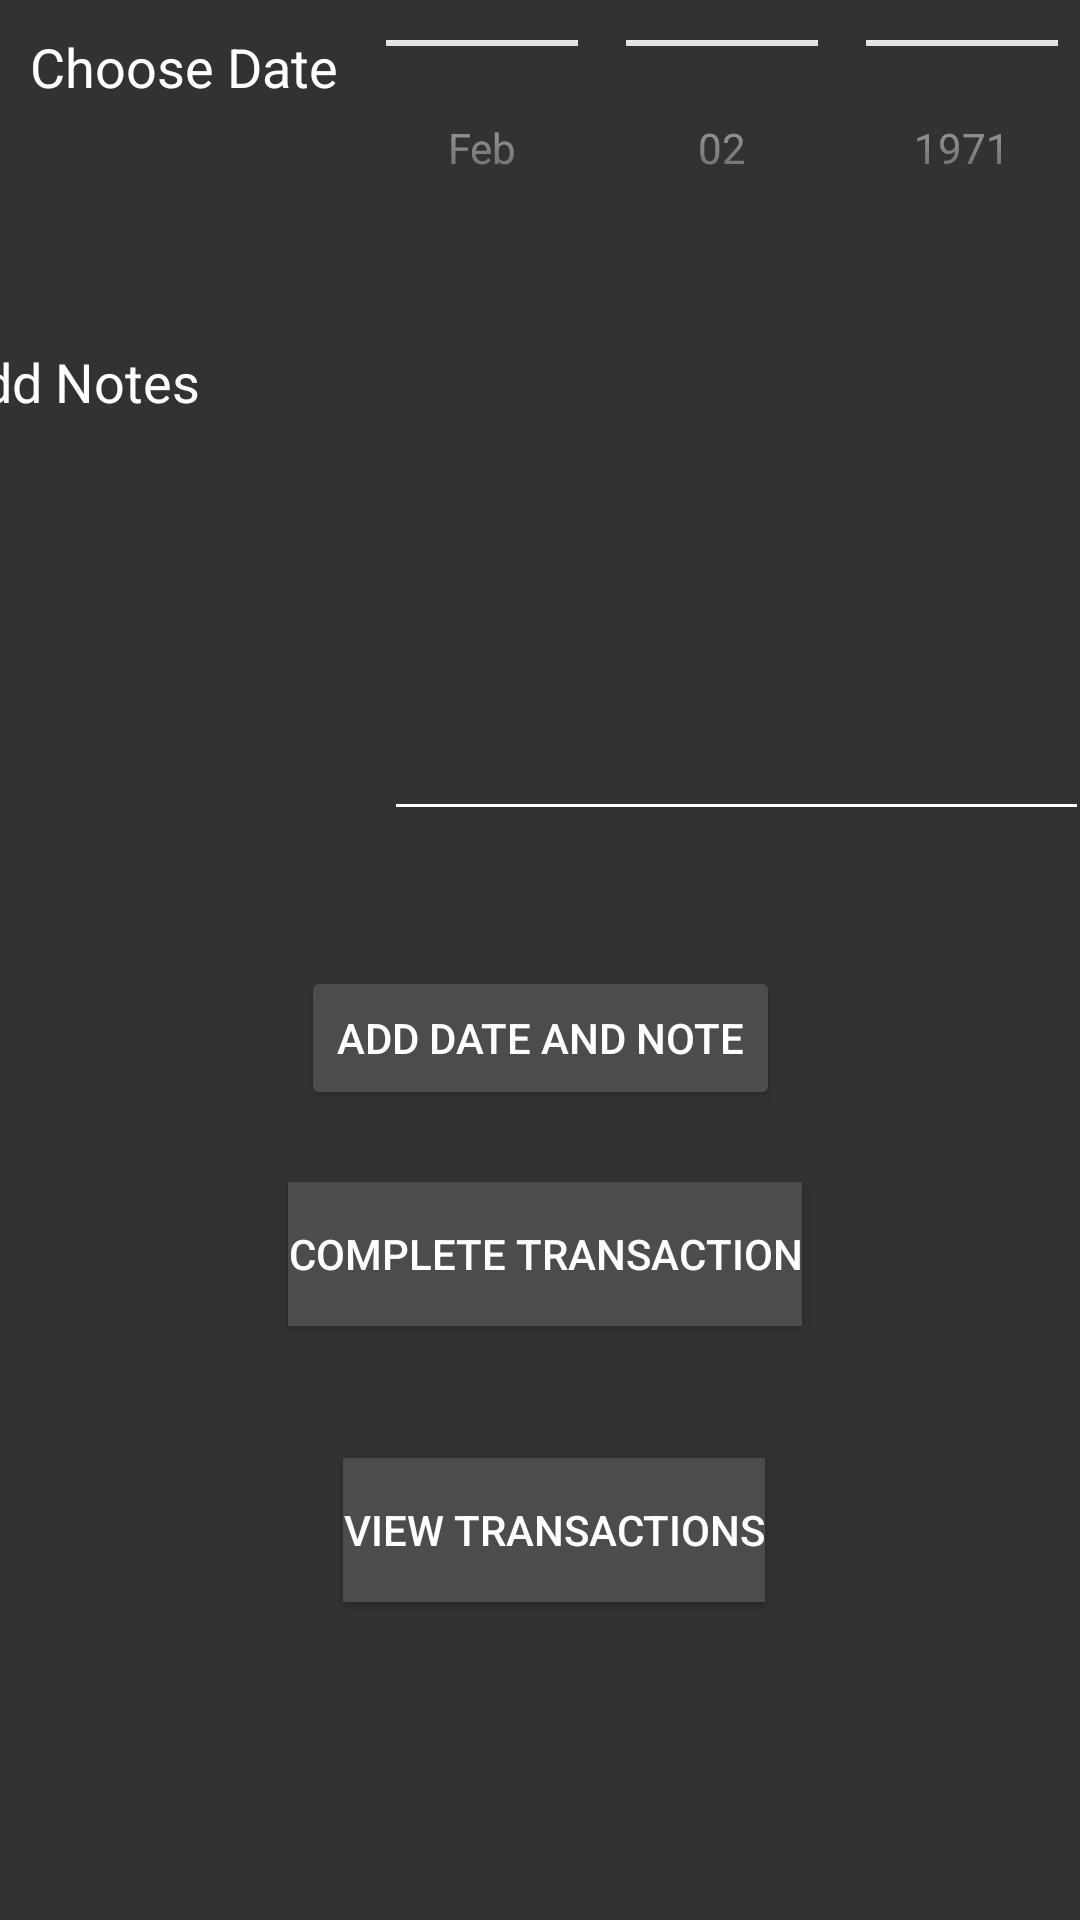

Layout XML and referenced resources for this Android screen:
<!-- AndroidManifest.xml: application theme AppTheme -->
<!-- res/layout/fifth_screen.xml -->
<?xml version="1.0" encoding="utf-8"?>
<androidx.constraintlayout.widget.ConstraintLayout xmlns:android="http://schemas.android.com/apk/res/android"
    xmlns:app="http://schemas.android.com/apk/res-auto"
    xmlns:tools="http://schemas.android.com/tools"
    android:layout_width="match_parent"
    android:layout_height="match_parent">


    <TextView
        android:id="@+id/textView4"
        android:layout_width="116dp"
        android:layout_height="38dp"
        android:layout_marginStart="10dp"
        android:layout_marginTop="10dp"
        android:text="Choose Date"
        android:textSize="18sp"
        android:typeface="sans"
        android:visibility="visible"
        app:layout_constraintStart_toStartOf="parent"
        app:layout_constraintTop_toTopOf="parent"
        tools:visibility="visible" />

    <Button
        android:id="@+id/btnGoToSixth"
        android:layout_width="wrap_content"
        android:layout_height="wrap_content"
        android:layout_marginStart="120dp"
        android:layout_marginTop="20dp"
        android:layout_marginEnd="120dp"
        android:layout_marginBottom="270dp"
        android:backgroundTint="#4C4C4C"
        android:text="Add Date and Note"
        app:layout_constraintBottom_toBottomOf="parent"
        app:layout_constraintEnd_toEndOf="parent"
        app:layout_constraintStart_toStartOf="parent"
        app:layout_constraintTop_toBottomOf="@+id/editTextNote" />

    <DatePicker
        android:id="@+id/editText3"
        android:layout_width="wrap_content"
        android:layout_height="wrap_content"
        android:layout_marginStart="20dp"
        android:layout_marginTop="10dp"
        android:layout_marginEnd="17dp"
        android:layout_marginBottom="20dp"
        android:calendarViewShown="false"
        android:datePickerMode="spinner"
        android:ems="10"
        android:scrollbars="vertical"
        app:layout_constraintBottom_toTopOf="@+id/editTextNote"
        app:layout_constraintEnd_toEndOf="parent"
        app:layout_constraintStart_toEndOf="@+id/textView4"
        app:layout_constraintTop_toTopOf="parent" />

    <EditText
        android:id="@+id/editTextNote"
        android:layout_width="235dp"
        android:layout_height="142dp"
        android:layout_marginStart="20dp"
        android:layout_marginTop="20dp"
        android:layout_marginEnd="30dp"
        android:layout_marginBottom="25dp"
        android:ems="10"
        android:gravity="start|top"
        android:inputType="text"
        app:layout_constraintBottom_toTopOf="@+id/btnGoToSixth"
        app:layout_constraintEnd_toEndOf="parent"
        app:layout_constraintStart_toEndOf="@+id/textViewNote"
        app:layout_constraintTop_toBottomOf="@+id/editText3" />

    <TextView
        android:id="@+id/textViewNote"
        android:layout_width="116dp"
        android:layout_height="29dp"
        android:layout_marginStart="15dp"
        android:layout_marginTop="20dp"
        android:layout_marginEnd="10dp"
        android:text="Add Notes"
        android:textSize="18sp"
        app:layout_constraintEnd_toStartOf="@+id/editTextNote"
        app:layout_constraintStart_toStartOf="parent"
        app:layout_constraintTop_toBottomOf="@+id/editText3" />

    <Button
        android:id="@+id/btnAddDataToDb"
        android:layout_width="wrap_content"
        android:layout_height="wrap_content"
        android:layout_marginStart="120dp"
        android:layout_marginTop="30dp"
        android:layout_marginEnd="117dp"
        android:layout_marginBottom="22dp"
        android:background="#4C4C4C"
        android:text="Complete Transaction"
        app:layout_constraintBottom_toTopOf="@+id/btnGoToShowAll"
        app:layout_constraintEnd_toEndOf="parent"
        app:layout_constraintStart_toStartOf="parent"
        app:layout_constraintTop_toBottomOf="@+id/btnGoToSixth" />

    <Button
        android:id="@+id/btnGoToShowAll"
        android:layout_width="wrap_content"
        android:layout_height="wrap_content"
        android:layout_marginStart="139dp"
        android:layout_marginTop="22dp"
        android:layout_marginEnd="130dp"
        android:layout_marginBottom="112dp"
        android:background="#4C4C4C"
        android:text="View Transactions"
        app:layout_constraintBottom_toBottomOf="parent"
        app:layout_constraintEnd_toEndOf="parent"
        app:layout_constraintStart_toStartOf="parent"
        app:layout_constraintTop_toBottomOf="@+id/btnAddDataToDb" />


</androidx.constraintlayout.widget.ConstraintLayout>
<!-- resources referenced by this layout -->
<resources>
  <style name="AppTheme" parent="Theme.AppCompat.Light.DarkActionBar">
          
          <item name="colorPrimary">@color/Grey</item>
          <item name="colorPrimaryDark">@color/PrimaryDarkColour2</item>
          <item name="colorAccent">@color/colorAccent</item>
          <item name="android:colorBackground">@color/PrimaryDarkColour2</item>
          <item name="android:textColorPrimary">@color/PrimaryText</item>
          <item name="android:textColorSecondary">@color/PrimaryText</item>
          <item name="android:textColorTertiary">@color/PrimaryText</item>
          <item name="android:datePickerDialogTheme">@style/MyDatePickerDialogTheme</item>
          <item name="android:timePickerDialogTheme">@style/MyDatePickerDialogTheme</item>
          <item name="android:alertDialogStyle">@style/AlertDialogStyle</item>
          <item name="android:alertDialogTheme">@style/AlertDialogStyle</item>
      </style>
  <color name="Grey">#2B2B2B</color>
  <color name="PrimaryDarkColour2">#323232</color>
  <color name="colorAccent">#83E8DE</color>
  <color name="PrimaryText">#FFFFFF</color>
  <style name="MyDatePickerDialogTheme" parent="Theme.AppCompat.Light.Dialog">
          <item name="colorPrimary">@color/Grey</item>
          <item name="colorPrimaryDark">@color/PrimaryDarkColour2</item>
          <item name="colorAccent">@color/Grey</item>
          <item name="android:headerBackground">@color/Grey</item>
      </style>
  <style name="AlertDialogStyle" parent="Theme.AppCompat.Light.Dialog">
          <item name="colorAccent">#000000</item>
          <item name="android:textColor">#000000</item>
          <item name="android:textColorPrimary">#000000</item>
      </style>
</resources>
